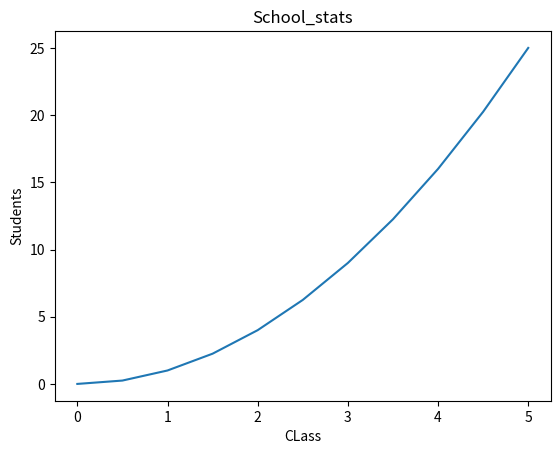

Python code for this plot:
import matplotlib.pyplot as plt
import pandas as pd
import numpy as np

#lets create an array
x = np.linspace(0,5,11)
print(x)

# lets create another array

y = x**2
print(y)

#now we have x and y lets plot these array

pl = plt.plot(x,y)
#now lets add title and labels to the our plot
plt.title("School_stats")
plt.xlabel("CLass")
plt.ylabel("Students")

plt.show()  # this is used to show the plotted 
